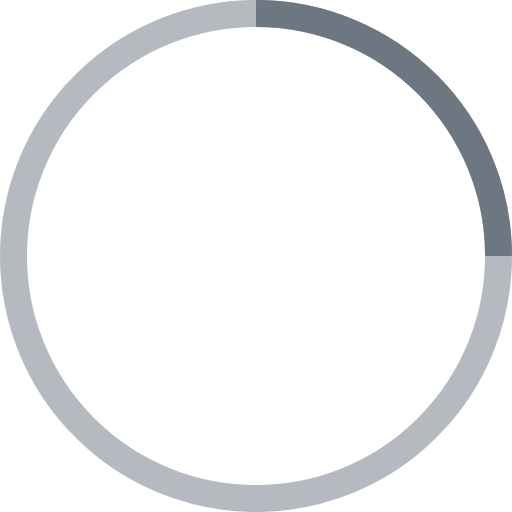
t = 0.00 s
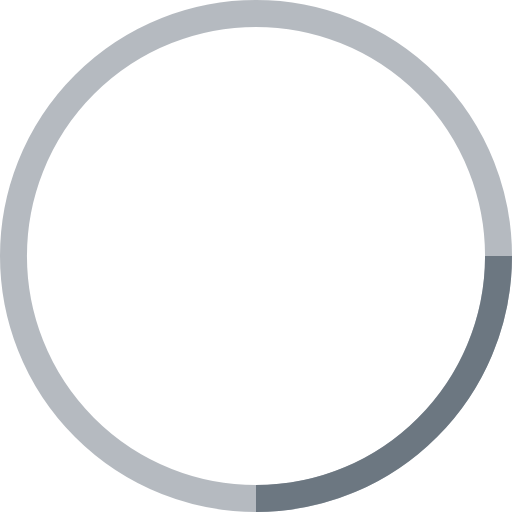
t = 0.25 s
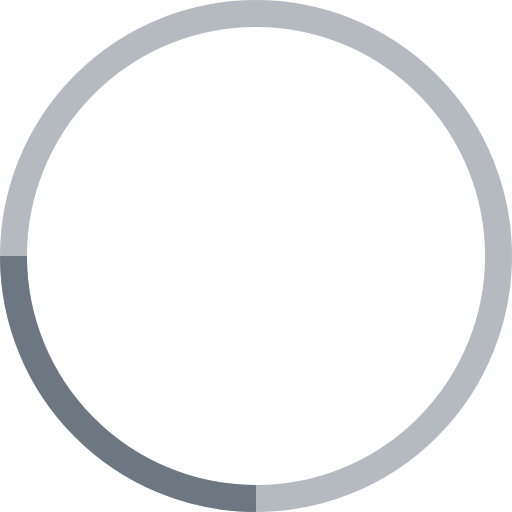
t = 0.50 s
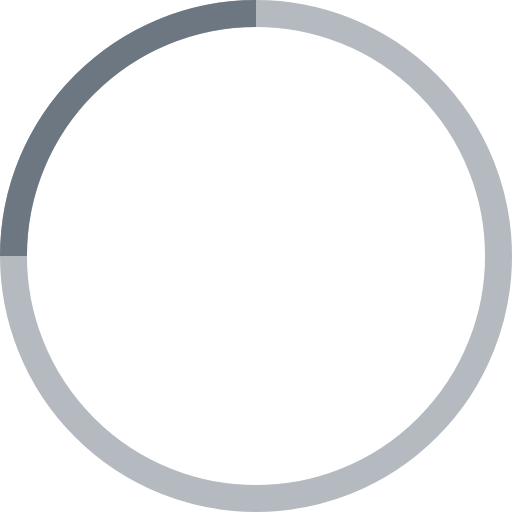
t = 0.75 s

The animated SVG that drew these frames (rendered in a browser with its animation timeline set to each time). Animation: 1 SMIL element (animateTransform=1); one cycle of 1.00 s, repeats indefinitely.

<svg xmlns="http://www.w3.org/2000/svg" width="38" height="38" stroke="#6c7781" viewBox="0 0 38 38"><g fill="none" fill-rule="evenodd"><g stroke-width="2" transform="translate(1 1)"><circle cx="18" cy="18" r="18" stroke-opacity=".5"/><path d="M36 18c0-9.94-8.06-18-18-18"><animateTransform attributeName="transform" dur="1s" from="0 18 18" repeatCount="indefinite" to="360 18 18" type="rotate"/></path></g></g></svg>
